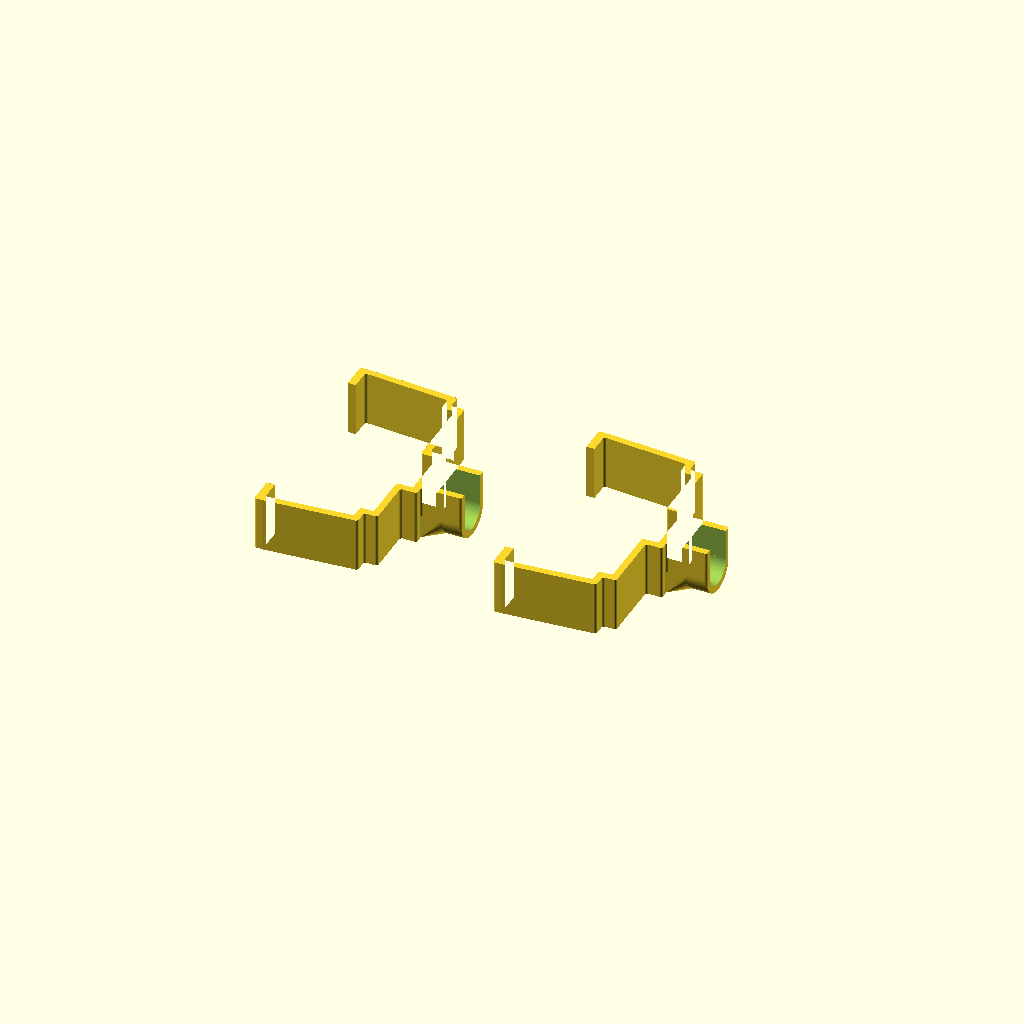
Cell 1: rendered with the file's own defaults.
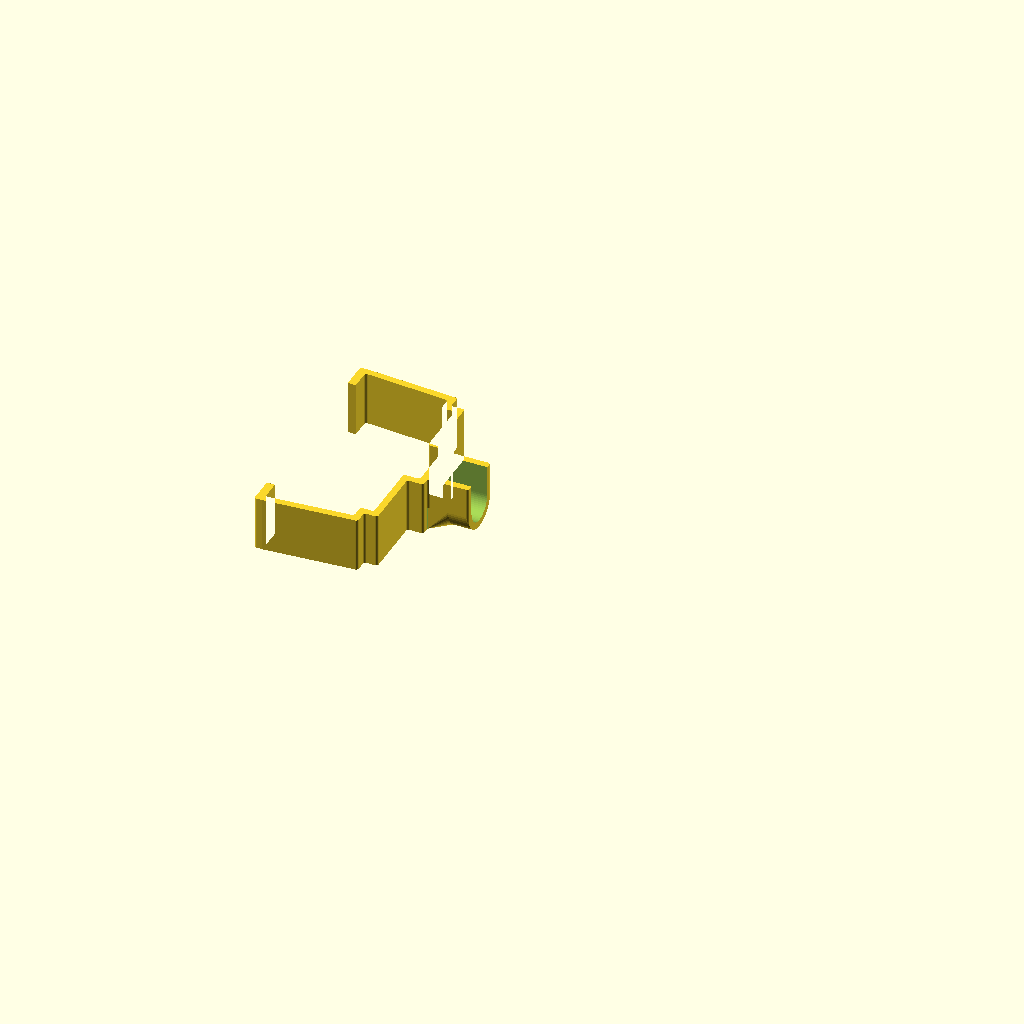
Cell 2: the same model with render_part = "Right".
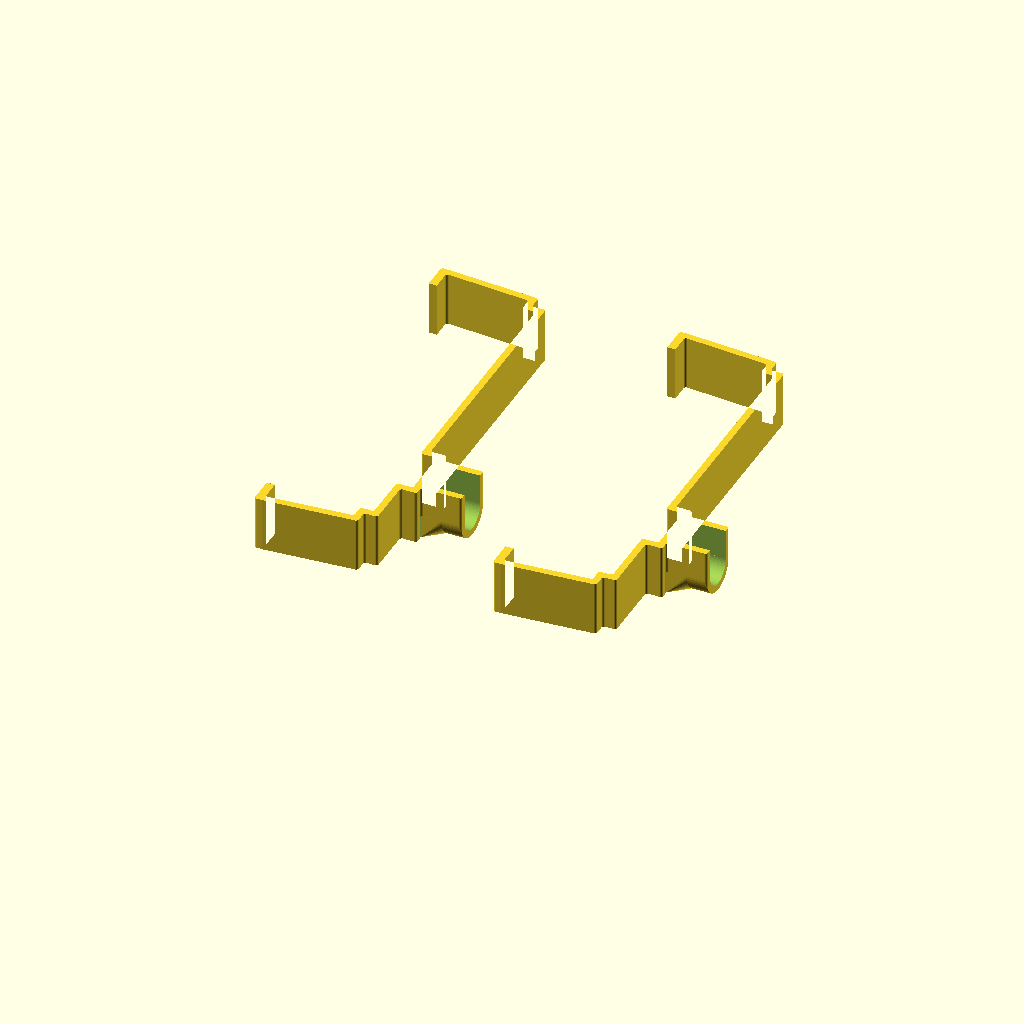
Cell 3 — jamb_width set to 256, the other parameters unchanged.
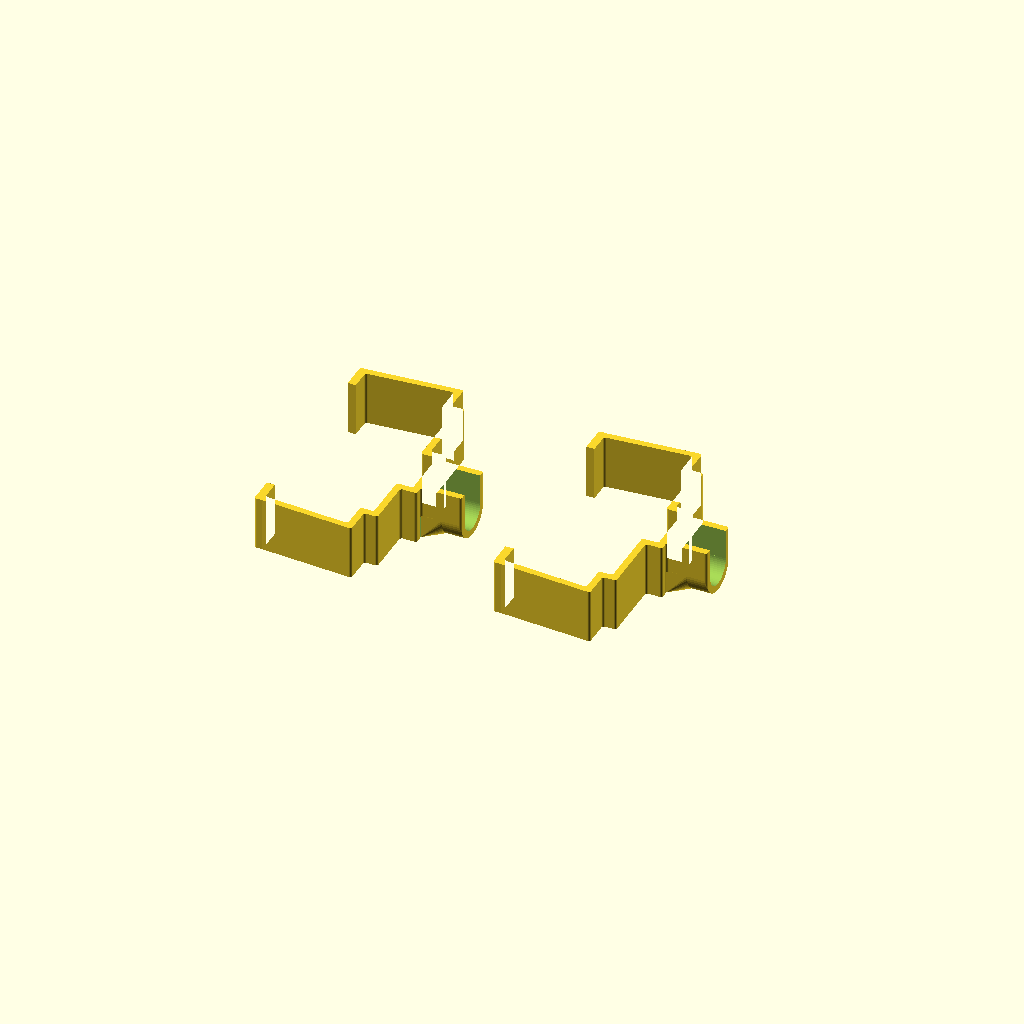
Cell 4 — trim_step_y set to 20, the other parameters unchanged.
One fixed orthographic camera (rotation 55°, 0°, 25°; colour scheme Cornfield) for every cell.
OpenSCAD source file generated_models/openscad/door_hanger/door_hanger.scad:
// ==========================================
// Stepped & Flared Snap-Fit C-Clamp Hanger
// ==========================================
$fn = 60; // Smooth curves

/* [Print Options] */
// Which side of the door do you want to print?
render_part = "Both"; // ["Both", "Right", "Left"]

/* [Door Jamb & Trim Dimensions] */
// Width of the flat inner door frame (the jamb)
jamb_width = 128; 

// The flat gap along the wall BEFORE the trim sticks out
trim_step_x = 10; 

// How far the trim edge sticks out from the wall at the step
trim_step_y = 10; 

// How far the clamp legs reach along the wall over the trim
trim_reach = 73; 

// How much the trim flares OUTWARDS on each side
trim_flare = 15; 

/* [Door Stop Molding Cutout] */
// Width of the raised wood strip in the middle of the frame
stop_width = 38; 

// How far it sticks out into the doorway
stop_depth = 12; 

// EXPLICIT CONTROL: Distance from front edge to the bump on the LEFT side
stop_offset_left = 36; 

// EXPLICIT CONTROL: Distance from front edge to the bump on the RIGHT side
stop_offset_right = 47; 

/* [Rod & Holder Dimensions] */
// Outer diameter of your horizontal bar (1/2" PVC is ~21.5mm)
rod_od = 22; 

// Extra clearance so the rod drops in easily
rod_clearance = 3; 

// How far the holder sticks out into the doorway opening
saddle_extension = 30; 

/* [Clamp & Hook Properties] */
// Thickness of the plastic walls (Recommended 4mm-5mm for strength)
t = 5; 

// Vertical height of the bracket (Thickness resting on the print bed)
h = 40; 

// How thick the hook block is along the outer wall (provides strength)
hook_length = 6; 

/* [Rounding & Gripping Options] */
// Radius of the outer rounded corners
corner_radius = 2.0; 

// Toggle: Make the inner catching face of the hook razor-sharp? 
sharp_catch = true; 


// ==========================================
// Derived Variables (Globals)
// ==========================================
rod_d = rod_od + rod_clearance;
saddle_width = rod_d + 2*t;
saddle_x = t + stop_depth; 
rod_z = t + rod_d/2; 
safe_r = min(corner_radius, 1.8); 


// ==========================================
// Print Platter Layout
// ==========================================

if (render_part == "Both" || render_part == "Left") {
    // --- LEFT PART ---
    door_hanger(local_stop_offset = stop_offset_left);
}

if (render_part == "Both" || render_part == "Right") {
    // --- RIGHT PART ---
    // Shift it over so they don't overlap on the build plate
    shift_x = (render_part == "Both") ? (trim_reach * 2 + 30) : 0;
    
    translate([shift_x, 0, 0]) 
        door_hanger(local_stop_offset = stop_offset_right);
}


// ==========================================
// Modules
// ==========================================

module base_profile(local_stop_offset) {
    local_saddle_y_center = local_stop_offset + (stop_width / 2);

    pts = concat(
        [
            [-trim_reach - hook_length, -trim_flare - t],            
            [-trim_reach, -trim_flare - t],                           
            [-trim_step_x + t, -trim_step_y - t],      
            [-trim_step_x + t, -t],                    
            [t, -t]
        ],
        (stop_depth > 0) ? [
            [t, local_stop_offset - t],
            [t + stop_depth, local_stop_offset - t],
            [t + stop_depth, local_stop_offset + stop_width + t],
            [t, local_stop_offset + stop_width + t]
        ] : [],
        [
            [t, jamb_width + t],                                
            [-trim_step_x + t, jamb_width + t],        
            [-trim_step_x + t, jamb_width + trim_step_y + t], 
            [-trim_reach, jamb_width + trim_flare + t],               
            [-trim_reach - hook_length, jamb_width + trim_flare + t], 
            
            [-trim_reach - hook_length, jamb_width],                  
            [-trim_reach, jamb_width],                                
            [-trim_reach, jamb_width + trim_flare],                   
            [-trim_step_x, jamb_width + trim_step_y],                 
            [-trim_step_x, jamb_width],                               
            [0, jamb_width]
        ],
        (stop_depth > 0) ? [
            [0, local_stop_offset + stop_width],
            [stop_depth, local_stop_offset + stop_width],
            [stop_depth, local_stop_offset],
            [0, local_stop_offset]
        ] : [],
        [
            [0, 0],                                                   
            [-trim_step_x, 0],                                        
            [-trim_step_x, -trim_step_y],                             
            [-trim_reach, -trim_flare],                               
            [-trim_reach, 0],                                         
            [-trim_reach - hook_length, 0]                            
        ]
    );

    union() {
        polygon(pts);
        translate([saddle_x - 0.1, local_saddle_y_center - saddle_width/2 ])
            square([saddle_extension + 0.1, saddle_width]);
    }
}

module final_2d(local_stop_offset) {
    union() {
        offset(r = safe_r) 
        offset(r = -2 * safe_r) 
        offset(r = safe_r) 
        base_profile(local_stop_offset);
        
        if (sharp_catch) {
            translate([-trim_reach - hook_length, -safe_r])
                square([hook_length, safe_r]);
                
            translate([-trim_reach - hook_length, jamb_width])
                square([hook_length, safe_r]);
        }
    }
}

module door_hanger(local_stop_offset) {
    local_saddle_y_center = local_stop_offset + (stop_width / 2);

    difference() {
        linear_extrude(height = h) {
            final_2d(local_stop_offset);
        }
        
        translate([saddle_x - 1, local_saddle_y_center, rod_z])
            rotate([0, 90, 0])
            cylinder(d=rod_d, h=saddle_extension + 2);
            
        translate([saddle_x - 1, local_saddle_y_center - rod_d/2, rod_z])
            cube([saddle_extension + 2, rod_d, h]);
            
        difference() {
            translate([saddle_x - 0.01, local_saddle_y_center - saddle_width/2 - 1, -1])
                cube([saddle_extension + 2, saddle_width + 2, rod_z + 1]);
                
            union() {
                translate([saddle_x - 1, local_saddle_y_center, rod_z])
                    rotate([0, 90, 0])
                    cylinder(d=saddle_width, h=saddle_extension + 4);
                    
                hull() {
                    translate([saddle_x - 0.1, local_saddle_y_center - saddle_width/2, 0])
                        cube([0.2, saddle_width, rod_z]);
                        
                    translate([saddle_x + 15, local_saddle_y_center, rod_z])
                        rotate([0, 90, 0])
                        cylinder(d=saddle_width, h=0.2);
                }
            }
        }
    }
}
Customizer parameters (derived from the source; name, type, default, range or options):
render_part: string, default "Both", options "Both", "Right", "Left"
jamb_width: number, default 128
trim_step_x: number, default 10
trim_step_y: number, default 10
trim_reach: number, default 73
trim_flare: number, default 15
stop_width: number, default 38
stop_depth: number, default 12
stop_offset_left: number, default 36
stop_offset_right: number, default 47
rod_od: number, default 22
rod_clearance: number, default 3
saddle_extension: number, default 30
t: number, default 5
h: number, default 40
hook_length: number, default 6
corner_radius: number, default 2
sharp_catch: bool, default true
